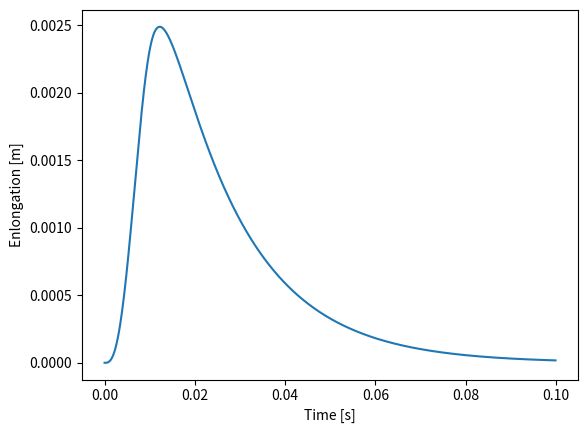

The script that saved this image:
from scipy import integrate
import numpy as np
from matplotlib import pyplot as plt
km = 0.1
kt = 100
m = 0.005
c =  2
input_duration = 0.01
input_amplitude = 1
sim_dt = 0.0001
sim_time = 0.1
time_vec = np.arange(0,sim_time,sim_dt)

def generate_pulse(time_vector, pulse_duration, amplitude,sim_dt):
  pulse = amplitude * np.sin(np.pi * time_vector / (pulse_duration))
  pulse[int(pulse_duration/sim_dt)::]=0
  return pulse

def solve_dynamics(t,X,km,kt,m,c,active_force,sim_dt):
  ln, dln_dt =  X # lm - enlongation, dlm_dt - enlongation speed
  d2ln_dt = 1/m*(-c*dln_dt-km*ln-kt*ln-active_force[int(t/sim_dt)])
  return [dln_dt,d2ln_dt]

x0 = [0,0] # initial values - ln0, dln_dt0
input = generate_pulse(time_vec,input_duration,input_amplitude,sim_dt) # input pulse

# TODO
ref_solution = integrate.solve_ivp(solve_dynamics, [time_vec[0], time_vec[-1]], x0, args=(km, kt, m, c, input, sim_dt), t_eval=time_vec)
plt.plot(time_vec,abs(ref_solution.y[0,:])) # plot resulting ln
plt.xlabel('Time [s]')
plt.ylabel('Enlongation [m]')
plt.show()